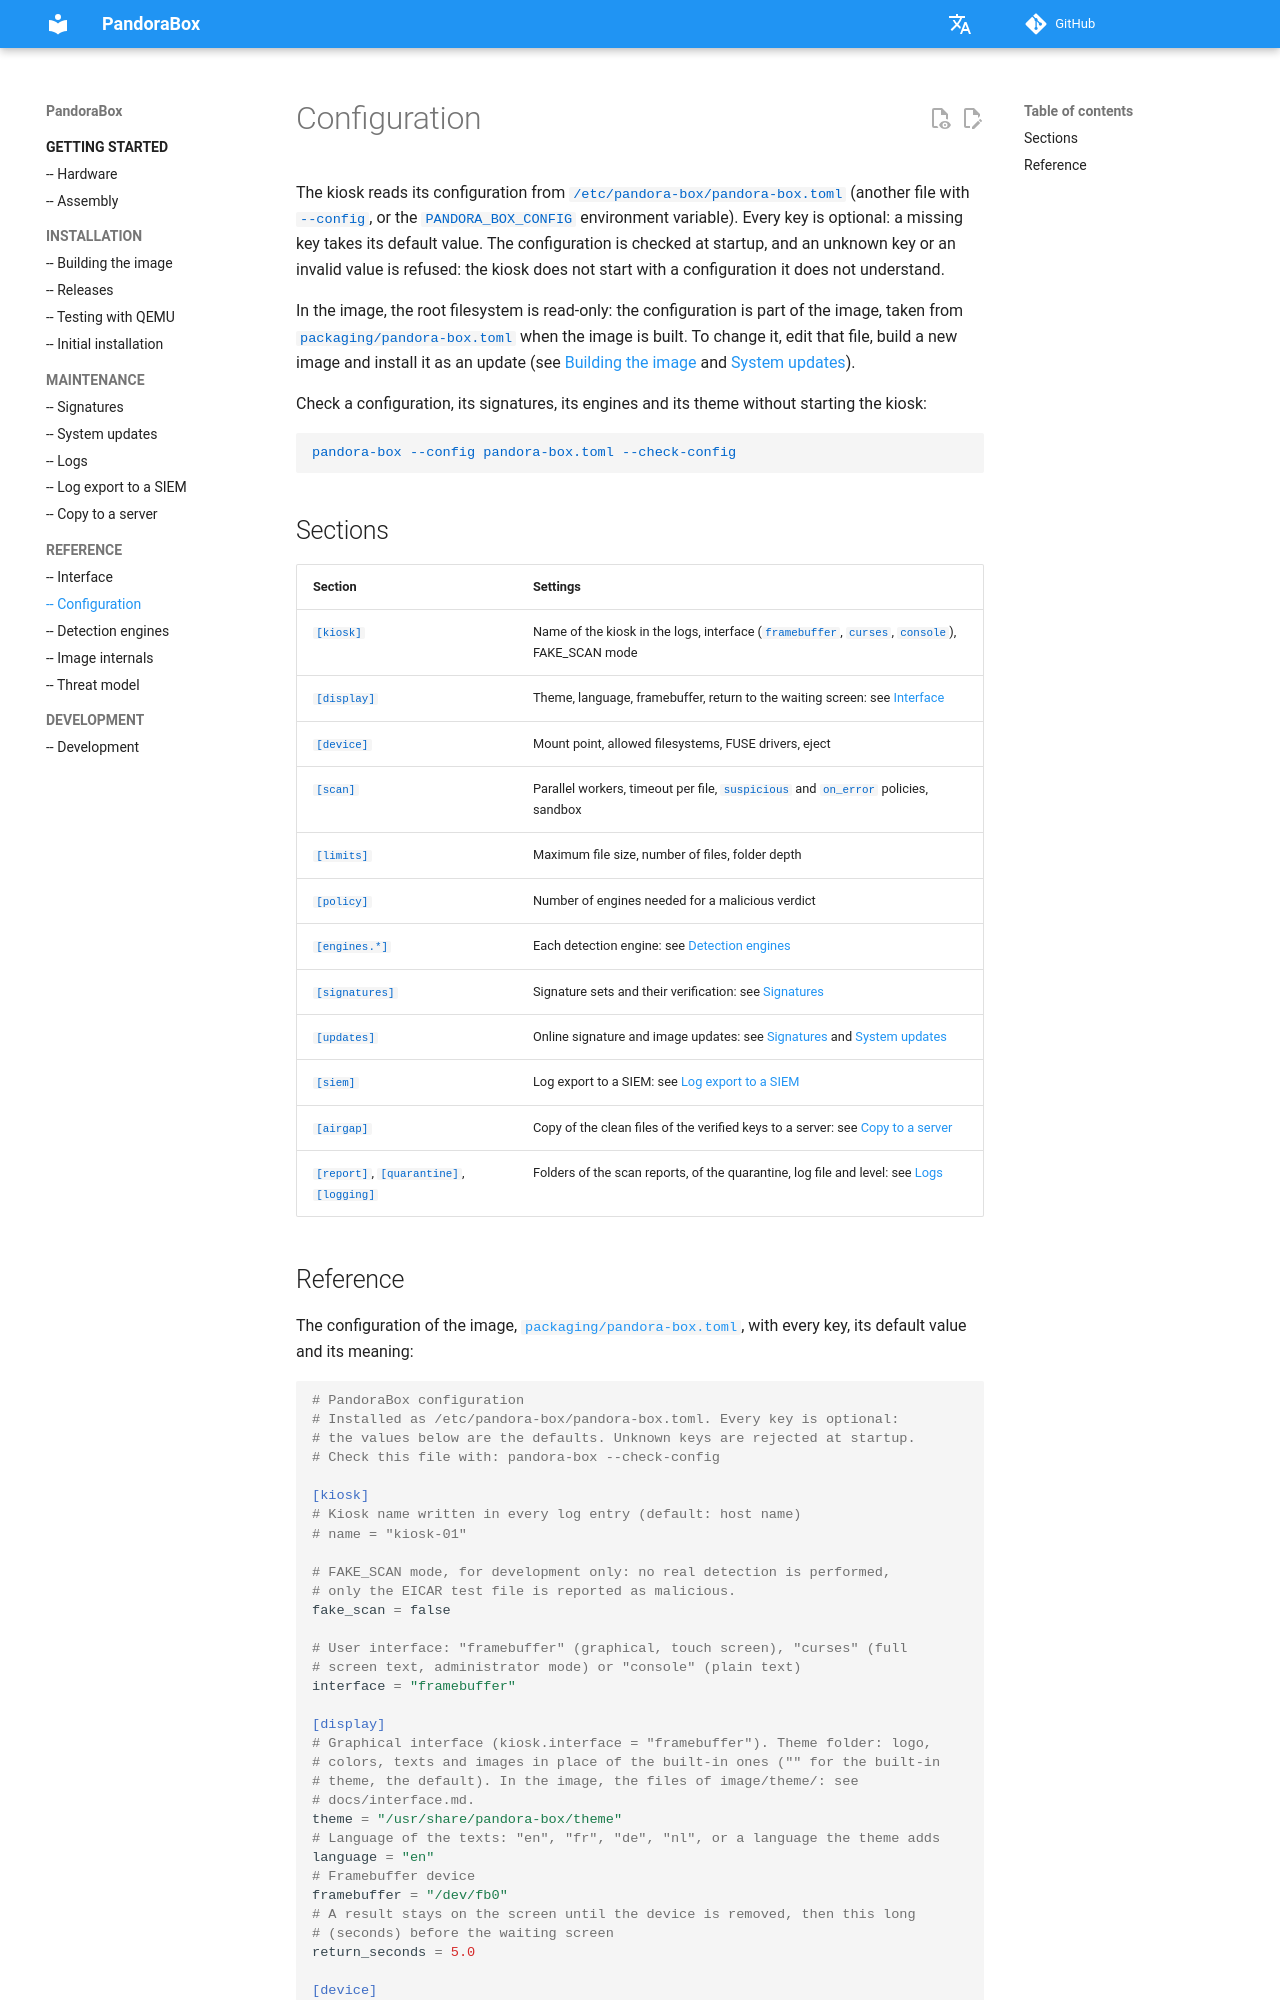

repository: dbarzin/pandora-box · page: configuration/index.html · generator: mkdocs

# Configuration

The kiosk reads its configuration from `/etc/pandora-box/pandora-box.toml`
(another file with `--config`, or the `PANDORA_BOX_CONFIG` environment
variable). Every key is optional: a missing key takes its default value.
The configuration is checked at startup, and an unknown key or an invalid
value is refused: the kiosk does not start with a configuration it does not
understand.
